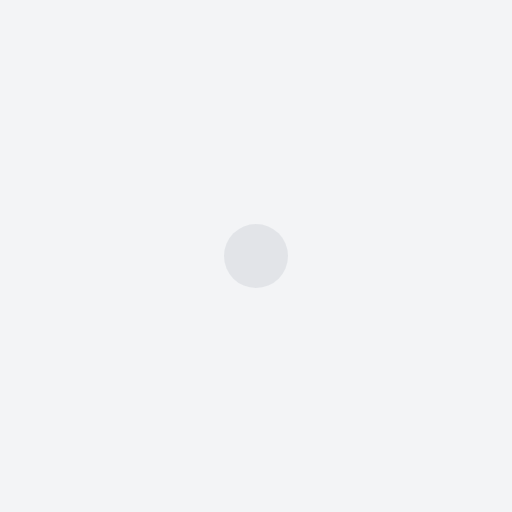
t = 0.00 s
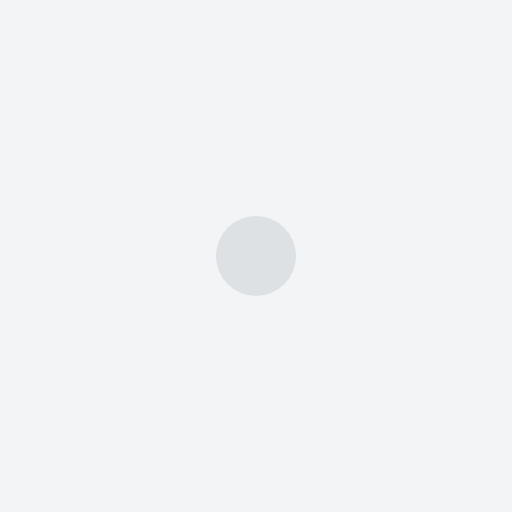
t = 0.19 s
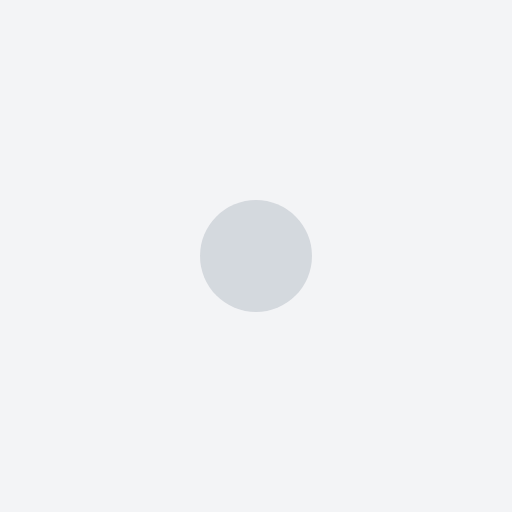
t = 0.56 s
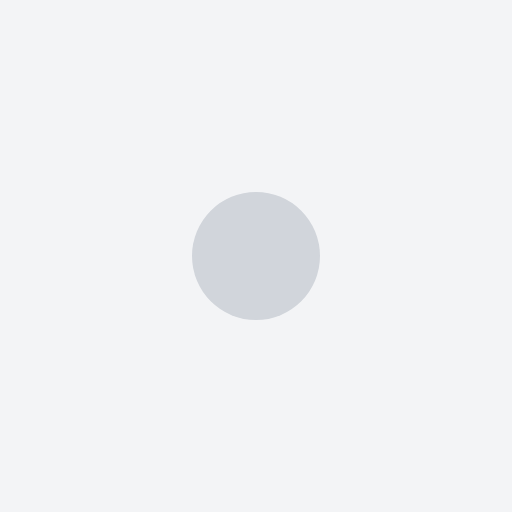
t = 0.75 s
t = 0.94 s: frame unchanged from t = 0.56 s, image omitted
t = 1.31 s: frame unchanged from t = 0.19 s, image omitted

The animated SVG that drew these frames (rendered in a browser with its animation timeline set to each time). Animation: 2 SMIL elements (animate=2); one cycle of 1.50 s, repeats indefinitely.

<svg width="64" height="64" viewBox="0 0 64 64" fill="none" xmlns="http://www.w3.org/2000/svg">
  <rect width="64" height="64" fill="#f3f4f6"/>
  <circle cx="32" cy="32" r="4" fill="#d1d5db">
    <animate attributeName="r" values="4;8;4" dur="1.5s" repeatCount="indefinite"/>
    <animate attributeName="opacity" values="0.5;1;0.5" dur="1.5s" repeatCount="indefinite"/>
  </circle>
</svg>
